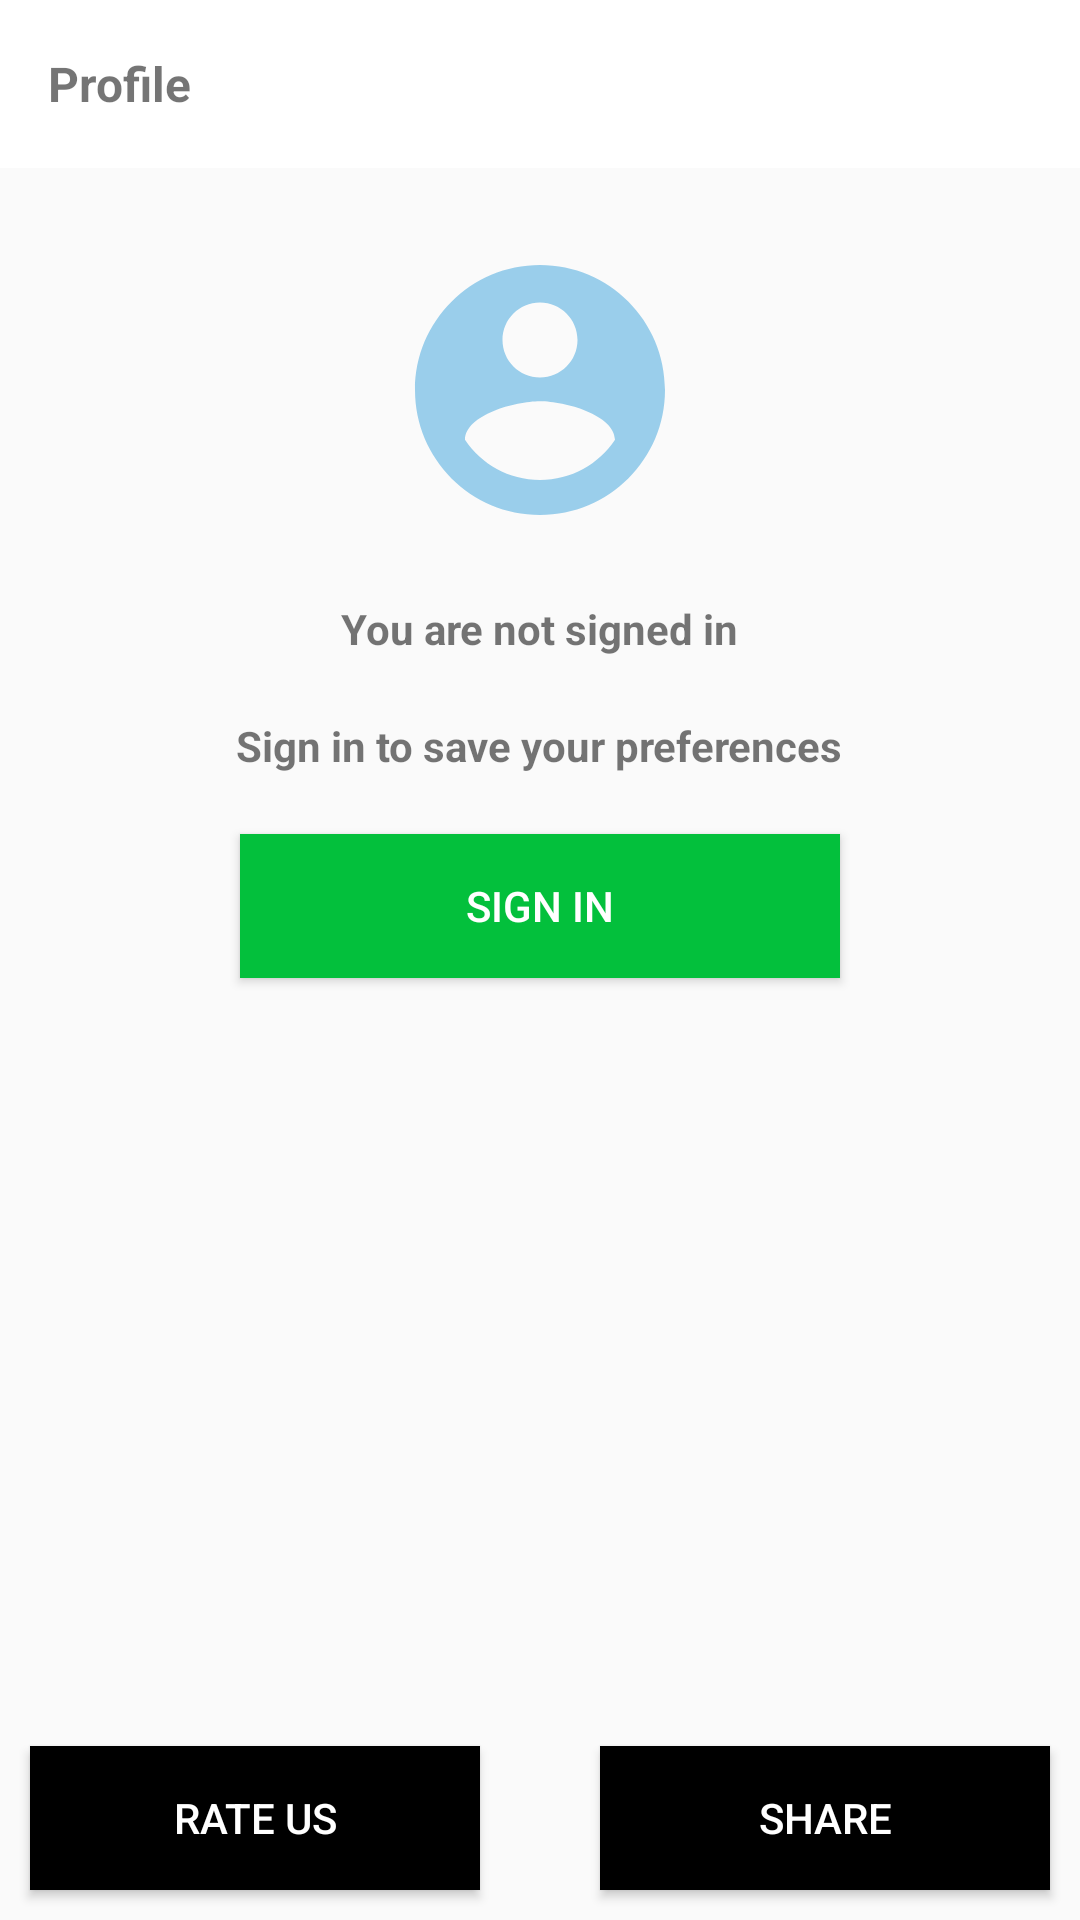

Layout XML and referenced resources for this Android screen:
<!-- AndroidManifest.xml: application theme AppTheme -->
<!-- res/layout/fragment_profile.xml -->
<?xml version="1.0" encoding="utf-8"?>
<RelativeLayout xmlns:android="http://schemas.android.com/apk/res/android"
    xmlns:tools="http://schemas.android.com/tools"
    android:layout_width="match_parent"
    android:layout_height="match_parent"
    tools:context=".Profile">
    <com.google.android.material.appbar.AppBarLayout xmlns:android="http://schemas.android.com/apk/res/android"
        android:layout_width="match_parent"
        android:layout_height="wrap_content"
        android:fitsSystemWindows="true"
        android:background="@color/white"
        xmlns:app="http://schemas.android.com/apk/res-auto">

        <androidx.appcompat.widget.Toolbar
            android:id="@+id/toolbar"
            android:layout_width="match_parent"
            android:background="@color/white"
            android:layout_height="?attr/actionBarSize"
            app:layout_scrollFlags="scroll|enterAlways">

            <TextView
                android:id="@+id/profile_tool"
                android:layout_width="wrap_content"
                android:layout_height="wrap_content"
                android:drawablePadding="5dp"
                android:textSize="16sp"
                android:text="@string/profile"
                android:textStyle="bold" />
        </androidx.appcompat.widget.Toolbar>
    </com.google.android.material.appbar.AppBarLayout>
    <ImageView
        android:id="@+id/i1"
        android:layout_marginTop="80sp"
        android:layout_centerHorizontal="true"
        android:background="@drawable/accout_image"
        android:layout_width="100dp"
        android:layout_height="100dp"/>
    <TextView
        android:id="@+id/t1"
        android:layout_below="@+id/i1"
        android:textStyle="bold"
        android:layout_marginTop="20sp"
        android:layout_centerHorizontal="true"
        android:text="@string/you_are_not_signed_in"
        android:layout_width="wrap_content"
        android:layout_height="wrap_content"/>
    <TextView
        android:id="@+id/t2"
        android:layout_below="@+id/t1"
        android:textStyle="bold"
        android:layout_marginTop="20sp"
        android:layout_centerHorizontal="true"
        android:text="@string/sign_in_to_save_your_preferences"
        android:layout_width="wrap_content"
        android:layout_height="wrap_content"/>
    <Button
        android:id="@+id/b1"
        android:background="@color/green"
        android:textColor="@color/white"
        android:text="@string/sign_in"
        android:layout_marginTop="20sp"
        android:layout_centerHorizontal="true"
        android:layout_below="@+id/t2"
        android:layout_width="200sp"
        android:layout_height="wrap_content"/>
    <Button
        android:id="@+id/b2"
        android:layout_alignParentBottom="true"
        android:layout_width="150sp"
        android:text="@string/rate_us"
        android:layout_margin="10sp"
        android:textColor="@color/white"
        android:background="@color/black"
        android:layout_height="wrap_content"/>
    <Button
        android:id="@+id/b3"
        android:layout_alignParentRight="true"
        android:layout_margin="10sp"
        android:layout_alignParentBottom="true"
        android:layout_width="150sp"
        android:text="@string/share"
        android:textColor="@color/white"
        android:background="@color/black"
        android:layout_height="wrap_content"/>



</RelativeLayout>
<!-- resources referenced by this layout -->
<resources>
  <color name="black">#000000</color>
  <color name="green">#03c03c</color>
  <color name="white">#ffff</color>
  <!-- drawable accout_image (drawable) -->
  <vector android:height="24dp" android:tint="#9ACEEB"
      android:viewportHeight="24.0" android:viewportWidth="24.0"
      android:width="24dp" xmlns:android="http://schemas.android.com/apk/res/android">
      <path android:fillColor="#FF000000" android:pathData="M12,2C6.48,2 2,6.48 2,12s4.48,10 10,10 10,-4.48 10,-10S17.52,2 12,2zM12,5c1.66,0 3,1.34 3,3s-1.34,3 -3,3 -3,-1.34 -3,-3 1.34,-3 3,-3zM12,19.2c-2.5,0 -4.71,-1.28 -6,-3.22 0.03,-1.99 4,-3.08 6,-3.08 1.99,0 5.97,1.09 6,3.08 -1.29,1.94 -3.5,3.22 -6,3.22z"/>
  </vector>
  <string name="profile">Profile</string>
  <string name="rate_us">Rate Us</string>
  <string name="share">Share</string>
  <string name="sign_in">SIGN IN</string>
  <string name="sign_in_to_save_your_preferences">Sign in to save your preferences</string>
  <string name="you_are_not_signed_in">You are not signed in</string>
  <style name="AppTheme" parent="Theme.AppCompat.Light.NoActionBar">
          
          <item name="colorPrimary">@color/colorPrimary</item>
          <item name="colorPrimaryDark">@color/c1</item>
          <item name="colorAccent">@color/colorAccent</item>
      </style>
  <color name="colorPrimary">#6200EE</color>
  <color name="c1">#8a2be2</color>
  <color name="colorAccent">#03DAC5</color>
</resources>
